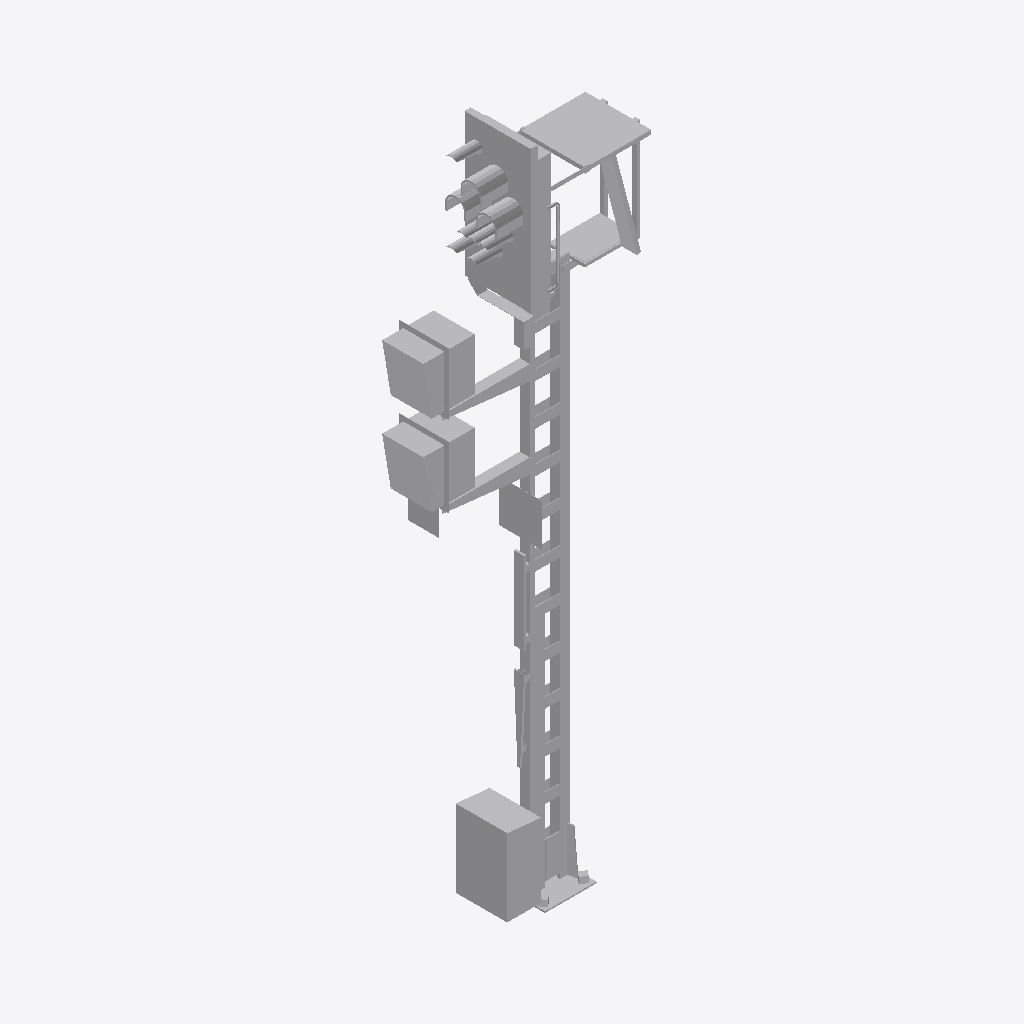
Isometric view of an IFC building model (IFC-SPF (STEP), schema IFC4, length unit metre), seen from the south-west, elements coloured by IFC class: 1 other element (light grey).
Extent 2.1 m × 0.7 m × 6.6 m (x, y, z). Storeys (1): Ebene 1 at 0.00 m. Elements (1): 1 IfcBuildingElementProxy.

HEADER;
FILE_DESCRIPTION(('ViewDefinition [ReferenceView_V1.1]'),'2;1');
FILE_NAME('','2022-09-20T13:26:42',(''),(''),'The EXPRESS Data Manager Version 5.02.0100.07 : ','20211019_1515(x64) - Exporter 20.2.60.15 - Defau','');
FILE_SCHEMA(('IFC4'));
ENDSEC;
DATA;
#107=IFCPROJECT('03$JjB5MT3Hx9ffQYCP2S8',#42,'',$,$,'','',(#98),#93);
#18506=IFCSITE('03$JjB5MT3Hx9ffQYCP2SA',#42,'Default',$,$,#18503,$,$,.ELEMENT.,(42,24,53,508911),(-71,-15,-29,-58837),0.0,$,$);
#122=IFCBUILDING('03$JjB5MT3Hx9ffQYCP2S9',#42,'',$,$,#33,$,'',.ELEMENT.,$,$,$);
#135=IFCBUILDINGSTOREY('03$JjB5MT3Hx9ffQXpczvt',#42,'Ebene 1',$,'Ebene:Ebene 1',#133,$,'Ebene 1',.ELEMENT.,0.0);
#18370=IFCBUILDINGELEMENTPROXY('3NH2ucMojDixa5sBKn5OFv',#42,'S 8000.5.7-8_M5200-2Zu-HS-B_LOD400-500:S 8000.5.7-8_M5200-2Zu-HS-B_LOD400-500:3347',$,'S 8000.5.7-8_M5200-2Zu-HS-B_LOD400-500:S 8000.5.7-8_M5200-2Zu-HS-B_LOD400-500',#18368,#18362,'3347',$);
ENDSEC;
